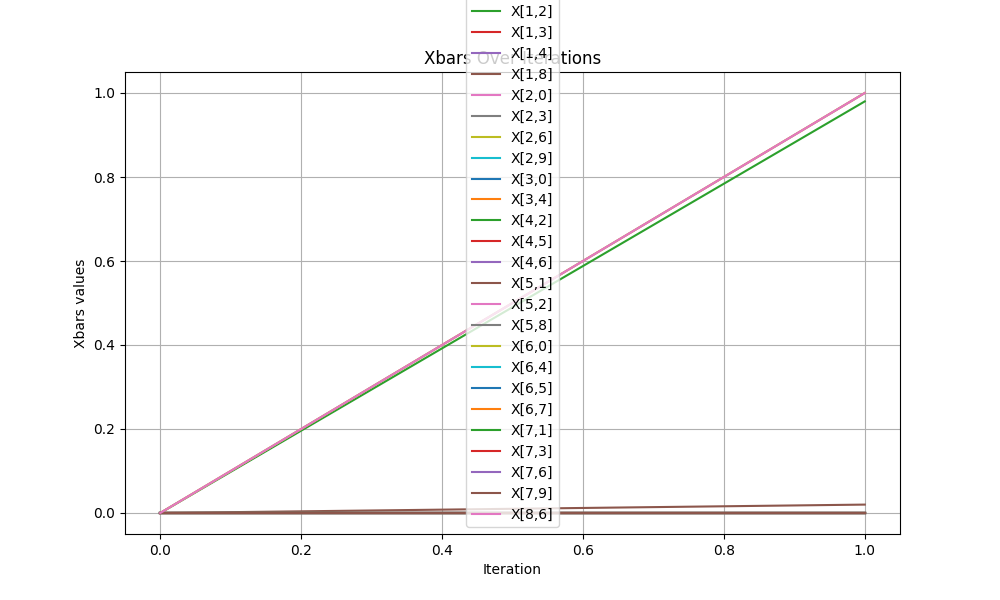

The table this chart was drawn from, first rows:
iteration, x[0,1], x[0,9], x[1,2], x[1,3], x[1,4], x[1,8], x[2,0], x[2,3], x[2,6], x[2,9], x[3,0], x[3,4], x[4,2], x[4,5], x[4,6], x[5,1], x[5,2], x[5,8], x[6,0], x[6,4], x[6,5], x[6,7], x[7,1]
0, 0.0, 0.0, 0.0, 0.0, 0.0, 0.0, 0.0, 0.0, 0.0, 0.0, 0.0, 0.0, 0.0, 0.0, 0.0, 0.0, 0.0, 0.0, 0.0, 0.0, 0.0, 0.0, 0.0
1, 0.0, 0.0, 0.98, 0.0, 0.0, 0.02, 1, 0.0, 0.0, 0.0, 0.0, 0.0, 0.0, 0.0, 0.0, 0.0, 0.0, 0.0, 1, 0.0, 0.0, 0.0, 0.0
